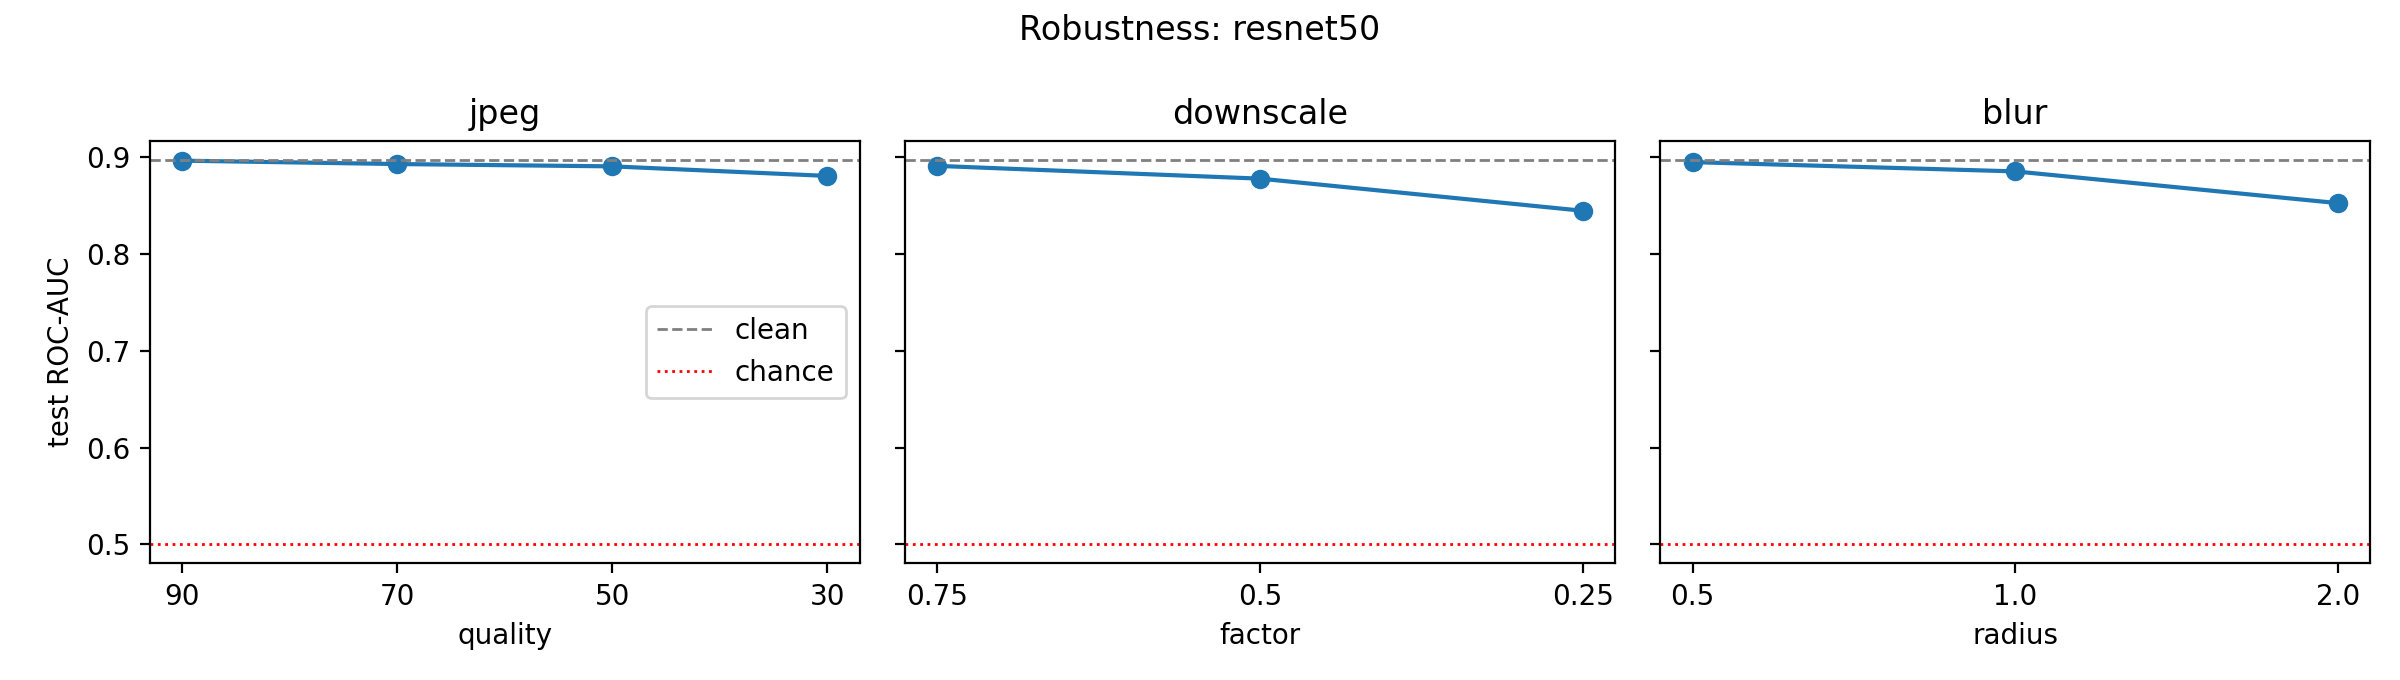

Source data for this figure (header and first rows):
corruption, level, accuracy, roc_auc, ai_recall, real_recall
clean, -, 0.8067, 0.8975, 0.8067, 0.8067
jpeg, 90, 0.7833, 0.8967, 0.7467, 0.82
jpeg, 70, 0.79, 0.8932, 0.7467, 0.8333
jpeg, 50, 0.77, 0.8908, 0.6933, 0.8467
jpeg, 30, 0.78, 0.8809, 0.66, 0.9
downscale, 0.75, 0.79, 0.8913, 0.6933, 0.8867
downscale, 0.5, 0.7533, 0.8781, 0.5733, 0.9333
downscale, 0.25, 0.6767, 0.8449, 0.4133, 0.94
blur, 0.5, 0.78, 0.8952, 0.7533, 0.8067
blur, 1.0, 0.7767, 0.8856, 0.6267, 0.9267
blur, 2.0, 0.6933, 0.8528, 0.4467, 0.94
